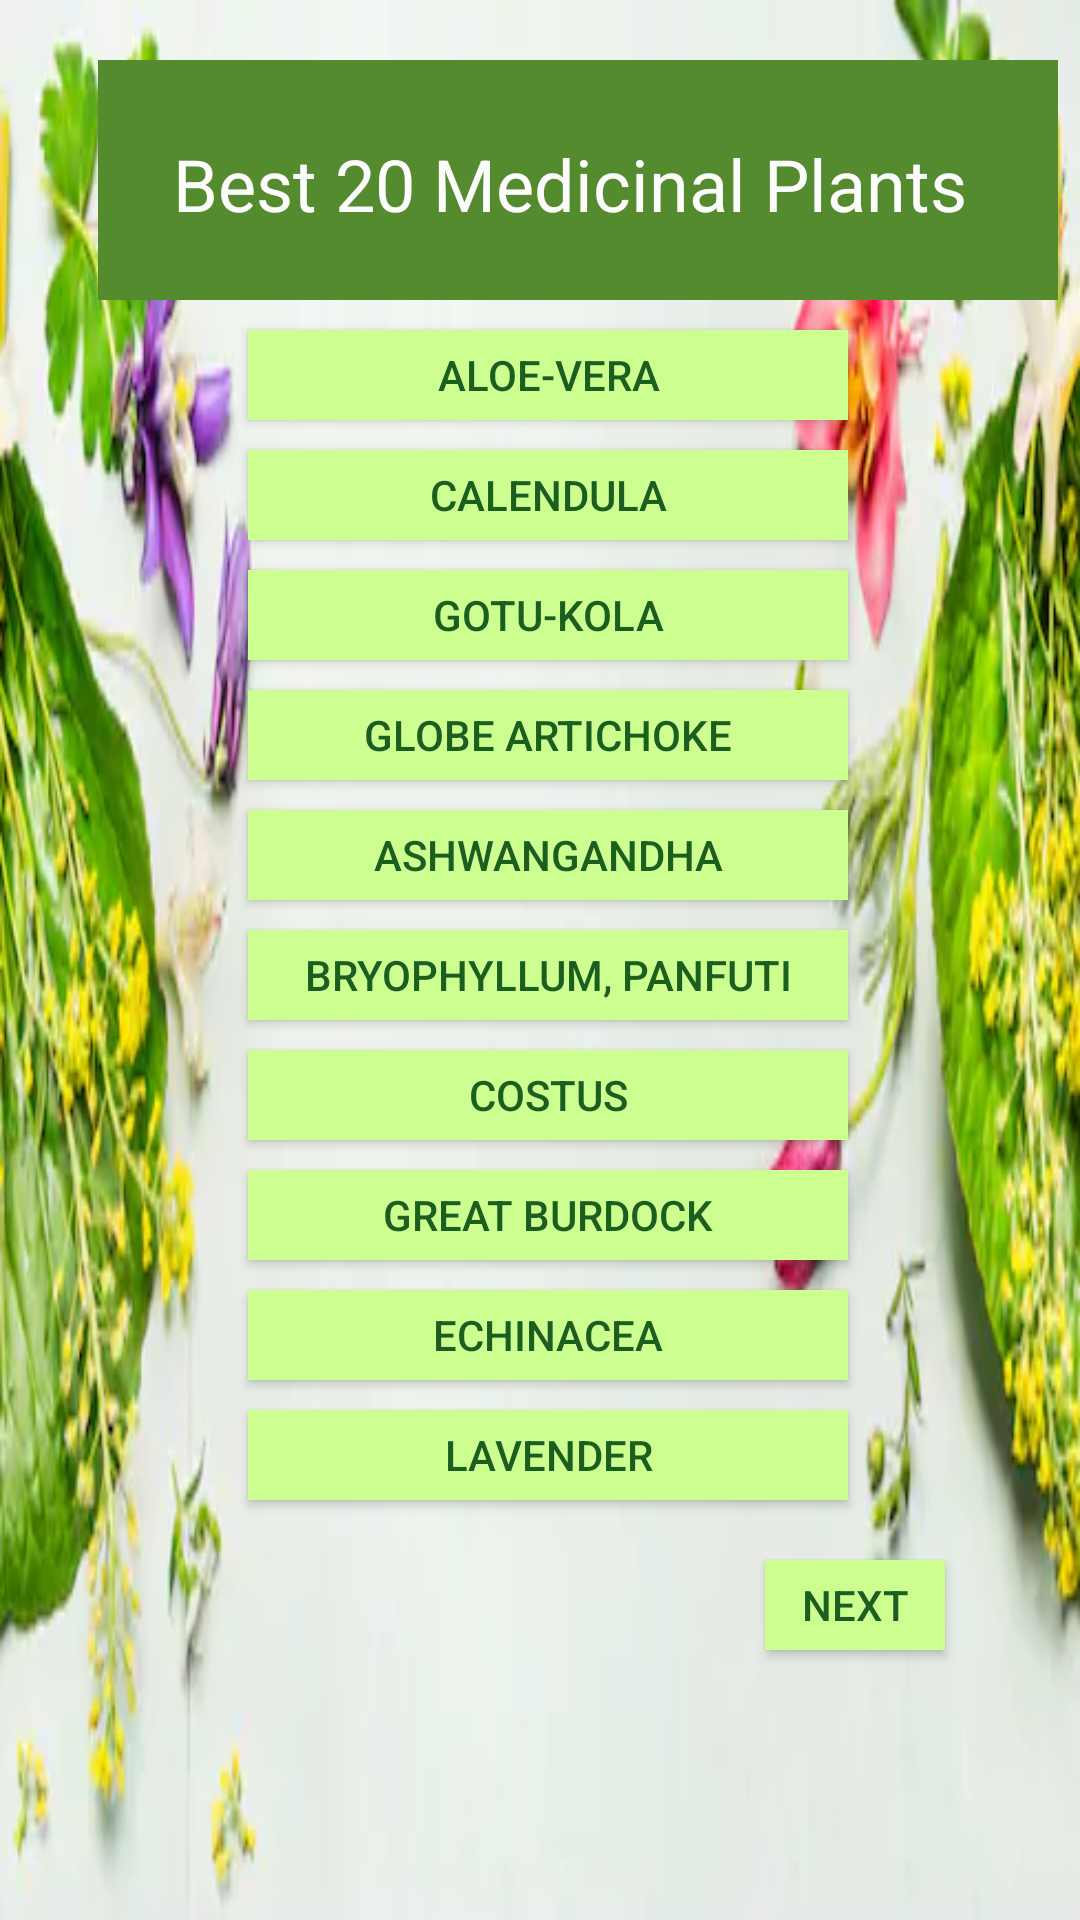

Android layout source for this screen:
<!-- AndroidManifest.xml: application theme AppTheme -->
<!-- res/layout/activity_main.xml -->
<?xml version="1.0" encoding="utf-8"?>
<androidx.constraintlayout.widget.ConstraintLayout xmlns:android="http://schemas.android.com/apk/res/android"
    xmlns:app="http://schemas.android.com/apk/res-auto"
    xmlns:tools="http://schemas.android.com/tools"
    android:layout_width="match_parent"
    android:layout_height="match_parent"
    tools:context=".MainActivity"
    android:background="@drawable/medicinal">


    <TextView
        android:id="@+id/textView"
        android:layout_width="320dp"
        android:layout_height="80dp"
        android:layout_marginStart="60dp"
        android:layout_marginLeft="60dp"
        android:layout_marginTop="20dp"
        android:layout_marginEnd="35dp"
        android:layout_marginRight="35dp"
        android:background="@color/mainColor"
        android:padding="@dimen/headerFontSize"
        android:text="@string/tittle"
        android:textColor="@color/textColor"
        android:textSize="24sp"
        app:layout_constraintEnd_toEndOf="parent"
        app:layout_constraintStart_toStartOf="parent"
        app:layout_constraintTop_toTopOf="parent" />

    <Button
        android:id="@+id/button"
        android:layout_width="200dp"
        android:layout_height="30dp"
        android:layout_marginStart="50dp"
        android:layout_marginLeft="50dp"
        android:layout_marginTop="10dp"
        android:layout_marginEnd="45dp"
        android:layout_marginRight="45dp"
        android:background="@color/medicinalbackgroundColor"
        android:onClick="pt1"
        android:text="@string/pt1"
        android:textColor="@color/medicinaltextColor"
        app:layout_constraintEnd_toEndOf="parent"
        app:layout_constraintStart_toStartOf="parent"
        app:layout_constraintTop_toBottomOf="@+id/textView" />

    <Button
        android:id="@+id/button2"
        android:layout_width="200dp"
        android:layout_height="30dp"
        android:layout_marginStart="50dp"
        android:layout_marginLeft="50dp"
        android:layout_marginTop="10dp"
        android:layout_marginEnd="45dp"
        android:layout_marginRight="45dp"
        android:background="@color/medicinalbackgroundColor"
        android:onClick="pt2"
        android:text="@string/pt2"
        android:textColor="@color/medicinaltextColor"
        app:layout_constraintEnd_toEndOf="parent"
        app:layout_constraintStart_toStartOf="parent"
        app:layout_constraintTop_toBottomOf="@+id/button" />

    <Button
        android:id="@+id/button3"
        android:layout_width="200dp"
        android:layout_height="30dp"
        android:layout_marginStart="50dp"
        android:layout_marginLeft="50dp"
        android:layout_marginTop="10dp"
        android:layout_marginEnd="45dp"
        android:layout_marginRight="45dp"
        android:background="@color/medicinalbackgroundColor"
        android:onClick="pt3"
        android:text="@string/pt3"
        android:textColor="@color/medicinaltextColor"
        app:layout_constraintEnd_toEndOf="parent"
        app:layout_constraintStart_toStartOf="parent"
        app:layout_constraintTop_toBottomOf="@+id/button2" />

    <Button
        android:id="@+id/button4"
        android:layout_width="200dp"
        android:layout_height="30dp"
        android:layout_marginStart="50dp"
        android:layout_marginLeft="50dp"
        android:layout_marginTop="10dp"
        android:layout_marginEnd="45dp"
        android:layout_marginRight="45dp"
        android:background="@color/medicinalbackgroundColor"
        android:onClick="pt4"
        android:text="@string/pt4"
        android:textColor="@color/medicinaltextColor"
        app:layout_constraintEnd_toEndOf="parent"
        app:layout_constraintStart_toStartOf="parent"
        app:layout_constraintTop_toBottomOf="@+id/button3" />

    <Button
        android:id="@+id/button5"
        android:layout_width="200dp"
        android:layout_height="30dp"
        android:layout_marginStart="50dp"
        android:layout_marginLeft="50dp"
        android:layout_marginTop="10dp"
        android:layout_marginEnd="45dp"
        android:layout_marginRight="45dp"
        android:background="@color/medicinalbackgroundColor"
        android:onClick="pt5"
        android:text="@string/pt5"
        android:textColor="@color/medicinaltextColor"
        app:layout_constraintEnd_toEndOf="parent"
        app:layout_constraintStart_toStartOf="parent"
        app:layout_constraintTop_toBottomOf="@+id/button4" />

    <Button
        android:id="@+id/button6"
        android:layout_width="200dp"
        android:layout_height="30dp"
        android:layout_marginStart="50dp"
        android:layout_marginLeft="50dp"
        android:layout_marginTop="10dp"
        android:layout_marginEnd="45dp"
        android:layout_marginRight="45dp"
        android:background="@color/medicinalbackgroundColor"
        android:onClick="pt6"
        android:text="@string/pt6"
        android:textColor="@color/medicinaltextColor"
        app:layout_constraintEnd_toEndOf="parent"
        app:layout_constraintStart_toStartOf="parent"
        app:layout_constraintTop_toBottomOf="@+id/button5" />

    <Button
        android:id="@+id/button7"
        android:layout_width="200dp"
        android:layout_height="30dp"
        android:layout_marginStart="50dp"
        android:layout_marginLeft="50dp"
        android:layout_marginTop="10dp"
        android:layout_marginEnd="45dp"
        android:layout_marginRight="45dp"
        android:background="@color/medicinalbackgroundColor"
        android:onClick="pt7"
        android:text="@string/pt7"
        android:textColor="@color/medicinaltextColor"
        app:layout_constraintEnd_toEndOf="parent"
        app:layout_constraintStart_toStartOf="parent"
        app:layout_constraintTop_toBottomOf="@+id/button6" />

    <Button
        android:id="@+id/button8"
        android:layout_width="200dp"
        android:layout_height="30dp"
        android:layout_marginStart="50dp"
        android:layout_marginLeft="50dp"
        android:layout_marginTop="10dp"
        android:layout_marginEnd="45dp"
        android:layout_marginRight="45dp"
        android:background="@color/medicinalbackgroundColor"
        android:onClick="pt8"
        android:text="@string/pt8"
        android:textColor="@color/medicinaltextColor"
        app:layout_constraintEnd_toEndOf="parent"
        app:layout_constraintStart_toStartOf="parent"
        app:layout_constraintTop_toBottomOf="@+id/button7" />

    <Button
        android:id="@+id/button9"
        android:layout_width="200dp"
        android:layout_height="30dp"
        android:layout_marginStart="50dp"
        android:layout_marginLeft="50dp"
        android:layout_marginTop="10dp"
        android:layout_marginEnd="45dp"
        android:layout_marginRight="45dp"
        android:background="@color/medicinalbackgroundColor"
        android:onClick="pt9"
        android:text="@string/pt9"
        android:textColor="@color/medicinaltextColor"
        app:layout_constraintEnd_toEndOf="parent"
        app:layout_constraintStart_toStartOf="parent"
        app:layout_constraintTop_toBottomOf="@+id/button8" />

    <Button
        android:id="@+id/button10"
        android:layout_width="200dp"
        android:layout_height="30dp"
        android:layout_marginStart="50dp"
        android:layout_marginLeft="50dp"
        android:layout_marginTop="10dp"
        android:layout_marginEnd="45dp"
        android:layout_marginRight="45dp"
        android:background="@color/medicinalbackgroundColor"
        android:onClick="pt10"
        android:text="@string/pt10"
        android:textColor="@color/medicinaltextColor"
        app:layout_constraintEnd_toEndOf="parent"
        app:layout_constraintStart_toStartOf="parent"
        app:layout_constraintTop_toBottomOf="@+id/button9" />

    <Button
        android:id="@+id/button11"
        android:layout_width="60dp"
        android:layout_height="30dp"
        android:layout_marginStart="150dp"
        android:layout_marginLeft="150dp"
        android:layout_marginTop="20dp"
        android:layout_marginEnd="45dp"
        android:layout_marginRight="45dp"
        android:background="@color/medicinalbackgroundColor"
        android:onClick="next"
        android:text="@string/next"
        android:textColor="@color/medicinaltextColor"
        app:layout_constraintEnd_toEndOf="parent"
        app:layout_constraintHorizontal_bias="1.0"
        app:layout_constraintStart_toStartOf="parent"
        app:layout_constraintTop_toBottomOf="@+id/button10" />
</androidx.constraintlayout.widget.ConstraintLayout>
<!-- resources referenced by this layout -->
<resources>
  <color name="mainColor">#558B2F</color>
  <color name="medicinalbackgroundColor">#CCFF90</color>
  <color name="medicinaltextColor">#1B5E20</color>
  <color name="textColor">#FCFCFC</color>
  <item name="headerFontSize" type="dimen">25sp</item>
  <!-- drawable medicinal: png bitmap (drawable, 171142 bytes) -->
  <string name="next">Next</string>
  <string name="pt1">Aloe-vera</string>
  <string name="pt10">Lavender</string>
  <string name="pt2">Calendula</string>
  <string name="pt3">Gotu-kola</string>
  <string name="pt4">Globe Artichoke</string>
  <string name="pt5">Ashwangandha</string>
  <string name="pt6">Bryophyllum, Panfuti</string>
  <string name="pt7">Costus</string>
  <string name="pt8">Great Burdock</string>
  <string name="pt9">Echinacea</string>
  <string name="tittle">Best 20 Medicinal Plants</string>
  <style name="AppTheme" parent="Theme.AppCompat.Light.DarkActionBar">
          
          <item name="colorPrimary">@color/colorPrimary</item>
          <item name="colorPrimaryDark">@color/colorPrimaryDark</item>
          <item name="colorAccent">@color/colorAccent</item>
      </style>
  <color name="colorPrimary">#2E7D32</color>
  <color name="colorPrimaryDark">#1B5E20</color>
  <color name="colorAccent">#D81B60</color>
</resources>
